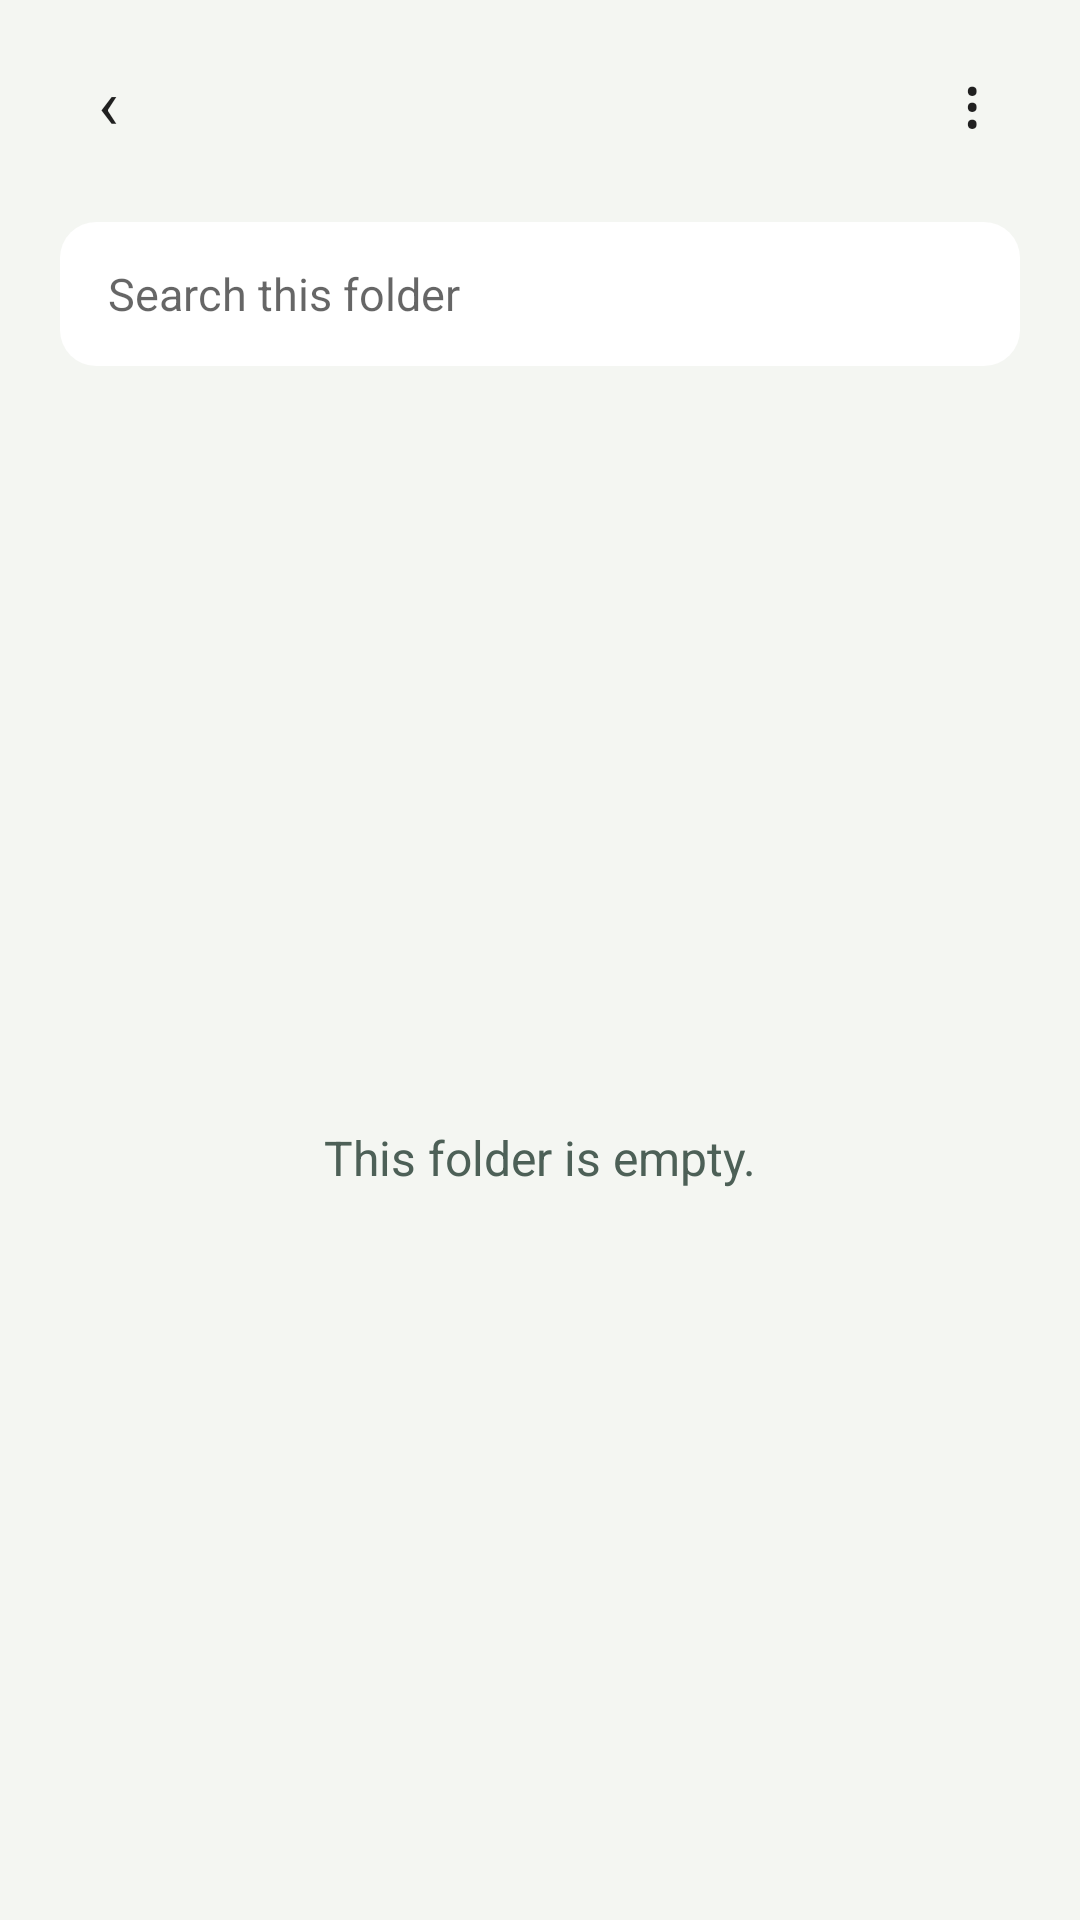

Android layout source for this screen:
<!-- AndroidManifest.xml: application theme Theme.OpenIV -->
<!-- res/layout/content_archive.xml -->
<?xml version="1.0" encoding="utf-8"?>
<LinearLayout xmlns:android="http://schemas.android.com/apk/res/android"
    android:layout_width="match_parent"
    android:layout_height="match_parent"
    android:orientation="vertical">

    <LinearLayout
        android:layout_width="match_parent"
        android:layout_height="wrap_content"
        android:gravity="center_vertical"
        android:orientation="horizontal"
        android:paddingHorizontal="12dp"
        android:paddingTop="10dp"
        android:paddingBottom="6dp">

        <Button
            android:id="@+id/archive_back"
            style="@style/OpenIVActionButton"
            android:layout_width="@dimen/control_height"
            android:layout_height="@dimen/control_height"
            android:contentDescription="@string/back"
            android:text="@string/back_symbol" />

        <LinearLayout
            android:layout_width="0dp"
            android:layout_height="wrap_content"
            android:layout_weight="1"
            android:orientation="vertical"
            android:paddingHorizontal="8dp">

            <TextView
                android:id="@+id/archive_title"
                android:layout_width="match_parent"
                android:layout_height="wrap_content"
                android:ellipsize="end"
                android:maxLines="1"
                android:textColor="@color/ink"
                android:textSize="21sp"
                android:textStyle="bold" />

            <TextView
                android:id="@+id/archive_path"
                android:layout_width="match_parent"
                android:layout_height="wrap_content"
                android:ellipsize="start"
                android:maxLines="1"
                android:textColor="@color/muted"
                android:textSize="@dimen/detail_text_size" />
        </LinearLayout>

        <Button
            android:id="@+id/archive_actions"
            style="@style/OpenIVActionButton"
            android:layout_width="@dimen/control_height"
            android:layout_height="@dimen/control_height"
            android:contentDescription="@string/archive_actions"
            android:text="@string/more_symbol" />
    </LinearLayout>

    <TextView
        android:id="@+id/unsaved_status"
        android:layout_width="match_parent"
        android:layout_height="wrap_content"
        android:paddingStart="68dp"
        android:paddingEnd="@dimen/content_padding"
        android:paddingBottom="4dp"
        android:text="@string/unsaved"
        android:textColor="@color/accent"
        android:textSize="@dimen/detail_text_size"
        android:textStyle="bold"
        android:visibility="gone" />

    <EditText
        android:id="@+id/archive_search"
        android:layout_width="match_parent"
        android:layout_height="wrap_content"
        android:minHeight="@dimen/control_height"
        android:layout_marginHorizontal="20dp"
        android:layout_marginVertical="10dp"
        android:background="@drawable/card_background"
        android:hint="@string/search_hint"
        android:importantForAutofill="no"
        android:inputType="text"
        android:maxLines="1"
        android:paddingHorizontal="@dimen/content_padding"
        android:textSize="15sp" />

    <FrameLayout
        android:layout_width="match_parent"
        android:layout_height="0dp"
        android:layout_weight="1">

        <ListView
            android:id="@+id/archive_entries"
            android:layout_width="match_parent"
            android:layout_height="match_parent"
            android:clipToPadding="false"
            android:divider="@null"
            android:paddingHorizontal="@dimen/content_padding"
            android:paddingBottom="12dp" />

        <TextView
            android:id="@+id/empty_entries"
            android:layout_width="match_parent"
            android:layout_height="match_parent"
            android:gravity="center"
            android:text="@string/empty_folder"
            android:textColor="@color/muted"
            android:textSize="@dimen/body_text_size" />
    </FrameLayout>
</LinearLayout>
<!-- resources referenced by this layout -->
<resources>
  <color name="accent">#216354</color>
  <color name="ink">#162620</color>
  <color name="muted">#4D6057</color>
  <dimen name="body_text_size">16sp</dimen>
  <dimen name="content_padding">16dp</dimen>
  <dimen name="control_height">48dp</dimen>
  <dimen name="detail_text_size">13sp</dimen>
  <!-- drawable card_background (drawable) -->
  <?xml version="1.0" encoding="utf-8"?>
  <shape xmlns:android="http://schemas.android.com/apk/res/android" android:shape="rectangle">
      <solid android:color="@color/surface_card" />
      <corners android:radius="@dimen/card_radius" />
  </shape>
  <string name="archive_actions">Archive actions</string>
  <string name="back">Go back</string>
  <string name="back_symbol" translatable="false">‹</string>
  <string name="empty_folder">This folder is empty.</string>
  <string name="more_symbol" translatable="false">⋮</string>
  <string name="search_hint">Search this folder</string>
  <string name="unsaved">Unsaved changes</string>
  <style name="OpenIVActionButton" parent="OpenIVButton">
          <item name="android:background">?android:attr/selectableItemBackgroundBorderless</item>
          <item name="android:padding">0dp</item>
          <item name="android:textSize">23sp</item>
          <item name="android:stateListAnimator">@null</item>
      </style>
  <style name="Theme.OpenIV" parent="android:style/Theme.Material.Light.NoActionBar">
          <item name="android:colorAccent">@color/accent</item>
          <item name="android:windowBackground">@color/surface</item>
          <item name="android:windowLightStatusBar">true</item>
          <item name="android:windowLightNavigationBar">true</item>
          <item name="android:fontFamily">sans-serif</item>
      </style>
  <color name="surface_card">#FFFFFF</color>
  <dimen name="card_radius">12dp</dimen>
  <style name="OpenIVButton" parent="android:style/Widget.Material.Light.Button">
          <item name="android:textAllCaps">false</item>
          <item name="android:minWidth">0dp</item>
      </style>
  <color name="surface">#F4F6F2</color>
</resources>
